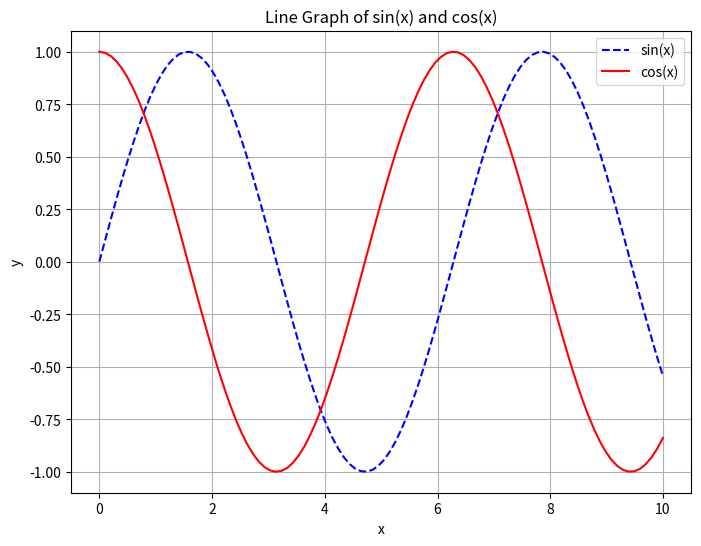

The script that saved this image:
#Create a program to create a line graph for two different array using matplotlib.

import numpy as np
import matplotlib.pyplot as plt

# Create sample data (you can replace these arrays with your own data)
x_values = np.linspace(0, 10, 100)  # Generate 100 points between 0 and 10
y1_values = np.sin(x_values)       # Example function 1 (sine wave)
y2_values = np.cos(x_values)       # Example function 2 (cosine wave)

# Create the line graph
plt.figure(figsize=(8, 6))  # Set figure size (optional)
plt.plot(x_values, y1_values, label='sin(x)', color='b', linestyle='--')
plt.plot(x_values, y2_values, label='cos(x)', color='r', linestyle='-')

# Customize the plot
plt.title('Line Graph of sin(x) and cos(x)')
plt.xlabel('x')
plt.ylabel('y')
plt.grid(True)
plt.legend()

# Show the plot
plt.show()